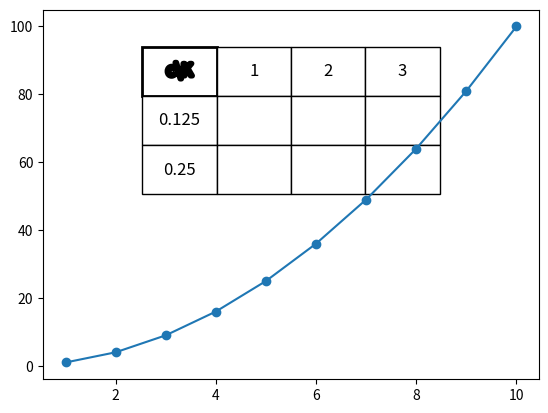

Python code for this plot:
# import numpy
# import pylab
# import matplotlib.pyplot as plt
# from matplotlib.patches import Rectangle

# fig = plt.figure()
# ax = fig.add_subplot(111)

# im = [0 for i in range(6)]
# for i in range(6):
#     im[i], = ax.plot(range(6), pylab.randn(6))

# # create blank rectangle
# extra = Rectangle((0, 0), 0.5, 0.5, fc="w", fill=False, edgecolor='k', linewidth=0)

# #Create organized list containing all handles for table. Extra represent empty space
# legend_handle = [extra, extra, extra, extra, *im[0: 2], extra, *im[2: 4], extra, *im[4: 6]]

# #Define the labels
# label_col_1 = [r"$K \; \backslash \; p$", r"$2$", r"$\infty$"]
# label_j_1 = [r"$1$"]
# label_j_2 = [r"$2$"]
# label_j_3 = [r"$3$"]
# label_empty = [""]

# #organize labels for table construction
# legend_labels = numpy.concatenate([label_col_1, label_j_1, label_empty * 2, label_j_2, label_empty * 2, label_j_3, label_empty * 2])

# #Create legend
# ax.legend(legend_handle, legend_labels, 
#           loc = 9, ncol = 4, shadow = True, handletextpad = -1)

# plt.show()

import matplotlib.pyplot as plt
import numpy as np

# Create a sample plot
x = np.arange(1, 11)
y = x**2
plt.plot(x, y, marker='o')

# Create the table
# Define the cell text, here "" denotes the diagonal split cell
cell_text = [["", "1", "2", "3"],
             ["0.125", "", "", ""],
             ["0.25", "", "", ""]]

# Add a table at the bottom of the axes
the_table = plt.table(cellText=cell_text,
                      cellLoc='center',
                      loc='upper center',
                      bbox=[0.2, 0.5, 0.6, 0.4])

# Customizing table properties
the_table.auto_set_font_size(False)
the_table.set_fontsize(12)
the_table.scale(1.2, 1.2)  # scaling the table

# Accessing the cell for diagonal line and setting background color
cell = the_table[0, 0]  # accessing the top-left cell
cell.get_text().set_text('c\\K')  # Adding text to the cell
cell.set_linewidth(2)  # Set the border width
# Adding diagonal line via path effect
from matplotlib.patheffects import withStroke
cell.get_text().set_path_effects([withStroke(linewidth=4, foreground="black")])

# Update cell backgrounds for clarity
# for i in range(3):
#     for j in range(1, 4):
#         the_table[i+1, j].set_facecolor("#f1f1f1")

# Display the plot
plt.show()